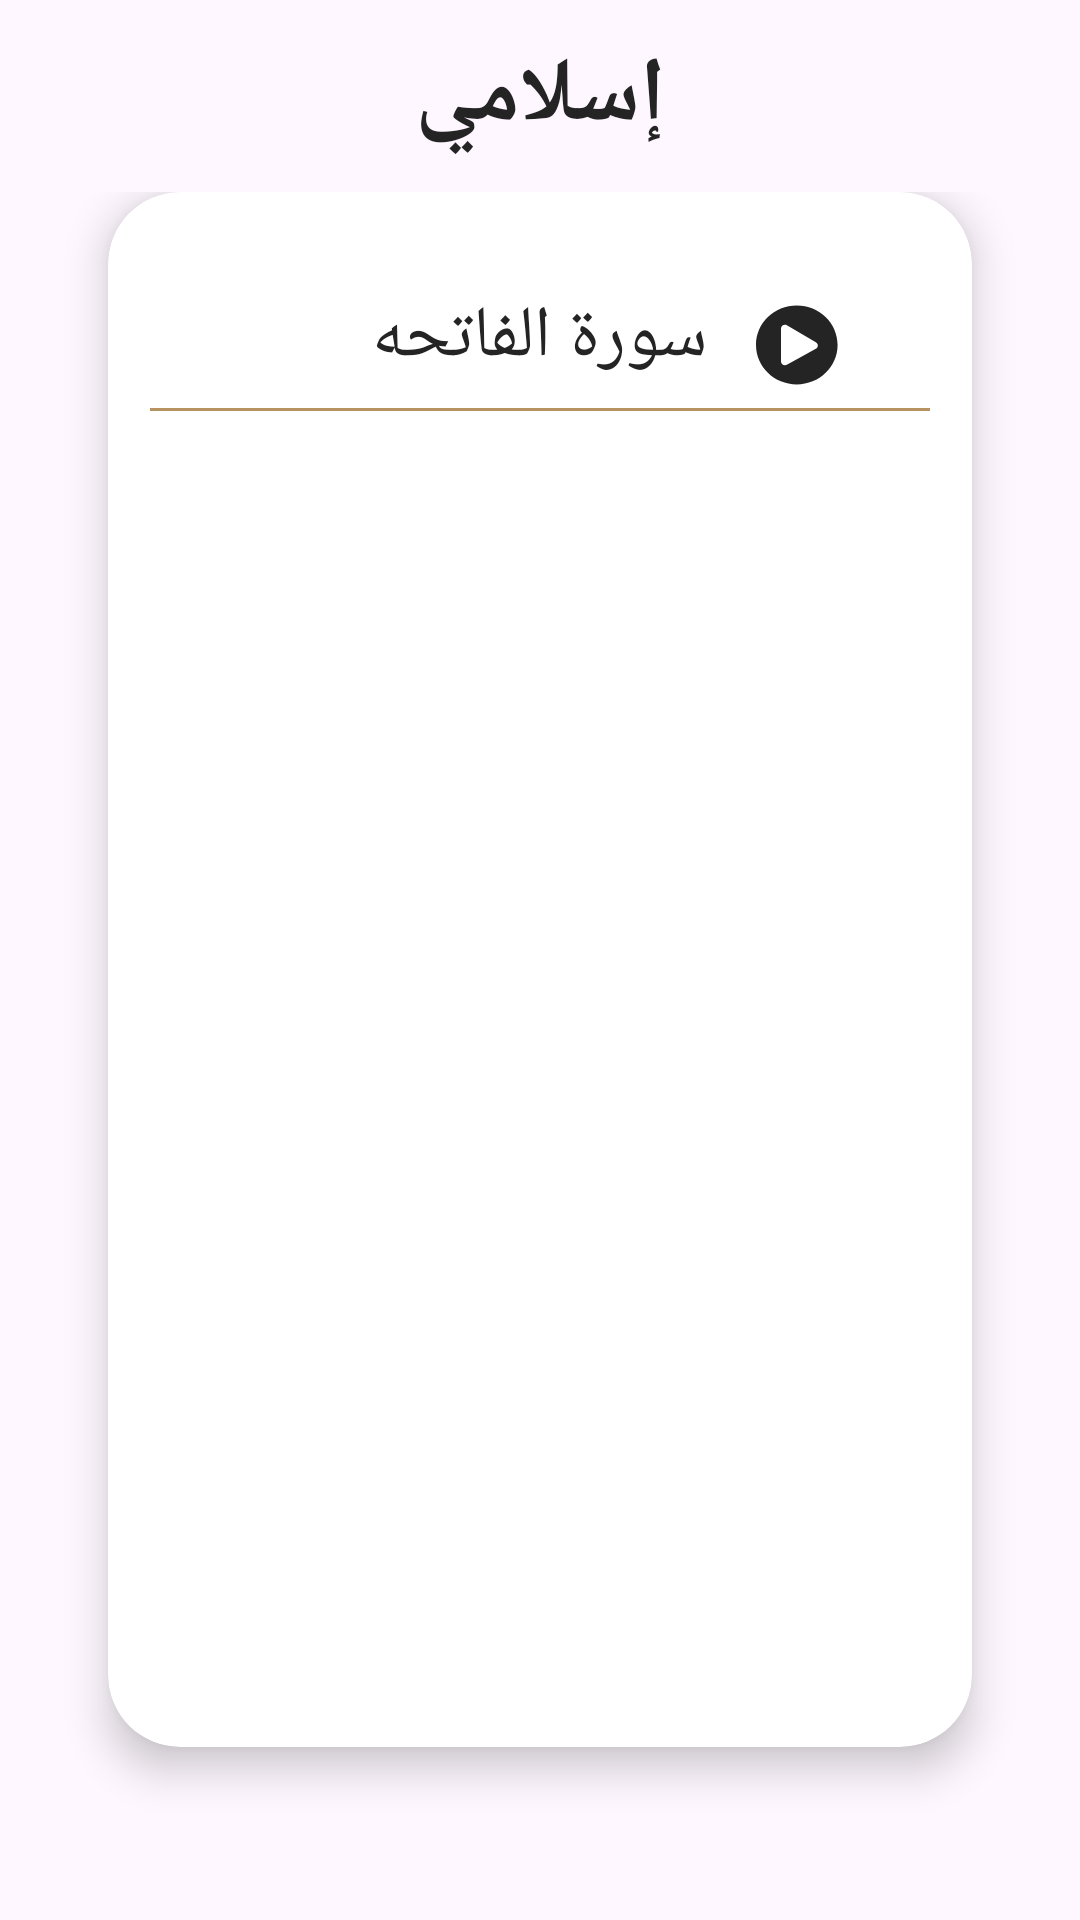

The Android layout XML behind this screen, and the referenced resources:
<!-- AndroidManifest.xml: application theme Theme.IslamiApp -->
<!-- res/layout/activity_chapter_details.xml -->
<?xml version="1.0" encoding="utf-8"?>
<androidx.coordinatorlayout.widget.CoordinatorLayout xmlns:android="http://schemas.android.com/apk/res/android"
    xmlns:app="http://schemas.android.com/apk/res-auto"
    xmlns:tools="http://schemas.android.com/tools"
    android:layout_width="match_parent"
    android:layout_height="match_parent"
    android:background="@drawable/main_bg"
    tools:context=".ui.chapterDetails.ChapterDetailsActivity">

    <com.google.android.material.appbar.AppBarLayout
        android:layout_width="match_parent"
        android:layout_height="wrap_content"
        android:backgroundTint="@android:color/transparent"
        android:background="@android:color/transparent">

        <androidx.appcompat.widget.Toolbar
            android:id="@+id/toolbar"
            android:layout_width="match_parent"
            android:layout_height="wrap_content"
            android:background="@android:color/transparent">

            <TextView
                android:layout_width="wrap_content"
                android:layout_height="wrap_content"
                android:layout_gravity="center"
                android:text="@string/toolbar_title"
                android:textColor="@color/black"
                android:textSize="30sp"
                android:textStyle="bold" />
        </androidx.appcompat.widget.Toolbar>
    </com.google.android.material.appbar.AppBarLayout>

    <include
        android:id="@+id/content_chapter"
        layout="@layout/content_chapter_details" />
</androidx.coordinatorlayout.widget.CoordinatorLayout>
<!-- res/layout/content_chapter_details.xml (included above) -->
<?xml version="1.0" encoding="utf-8"?>
<androidx.constraintlayout.widget.ConstraintLayout xmlns:android="http://schemas.android.com/apk/res/android"
    xmlns:app="http://schemas.android.com/apk/res-auto"
    xmlns:tools="http://schemas.android.com/tools"
    android:layout_width="match_parent"
    android:layout_height="match_parent"
    app:layout_behavior="@string/appbar_scrolling_view_behavior"
    tools:background="@drawable/main_bg">

    <androidx.cardview.widget.CardView
        android:layout_width="0dp"
        android:layout_height="0dp"
        app:cardCornerRadius="24dp"
        app:cardElevation="8dp"
        app:contentPadding="8dp"
        app:layout_constraintEnd_toEndOf="parent"
        app:layout_constraintHeight_percent=".9"
        app:layout_constraintStart_toStartOf="parent"
        app:layout_constraintTop_toTopOf="parent"
        app:layout_constraintWidth_percent=".8">

        <TextView
            android:id="@+id/tv_chapter_title"
            android:layout_width="wrap_content"
            android:layout_height="wrap_content"
            android:layout_gravity="top|center"
            android:layout_marginTop="24dp"
            android:textColor="@color/black"
            android:textSize="24sp"
            tools:text="سورة الفاتحه" />

        <com.google.android.material.button.MaterialButton
            android:layout_width="wrap_content"
            android:layout_height="wrap_content"
            android:layout_gravity="top|end"
            android:layout_marginTop="19dp"
            app:backgroundTint="@android:color/transparent"
            app:icon="@drawable/ic_chapter_play"
            app:iconSize="28dp"
            app:iconTint="@color/black" />

        <View
            android:id="@+id/separator"
            android:layout_width="260dp"
            android:layout_height="1dp"
            android:layout_gravity="center|top"
            android:layout_marginTop="64dp"
            android:background="@color/goldColor" />

        <androidx.recyclerview.widget.RecyclerView
            android:id="@+id/rv_verses"
            android:layout_width="wrap_content"
            android:layout_height="wrap_content"
            android:layout_gravity="center|top"
            android:layout_marginTop="80dp"
            app:layoutManager="androidx.recyclerview.widget.LinearLayoutManager"
            tools:listitem="@layout/item_verse" />

    </androidx.cardview.widget.CardView>


</androidx.constraintlayout.widget.ConstraintLayout>
<!-- res/layout/item_verse.xml (included above) -->
<?xml version="1.0" encoding="utf-8"?>
<androidx.constraintlayout.widget.ConstraintLayout xmlns:android="http://schemas.android.com/apk/res/android"
    xmlns:app="http://schemas.android.com/apk/res-auto"
    xmlns:tools="http://schemas.android.com/tools"
    android:layout_width="match_parent"
    android:layout_height="wrap_content">

    <TextView
        android:id="@+id/tv_content"
        android:layout_width="match_parent"
        android:layout_height="wrap_content"
        android:gravity="center"
        android:textColor="@color/black"
        android:textSize="20sp"
        app:layout_constraintTop_toTopOf="parent"
        tools:text="بِسْمِ اللَّهِ الرَّحْمَنِ الرَّحِيمِ" />

</androidx.constraintlayout.widget.ConstraintLayout>
<!-- resources referenced by this layout -->
<resources>
  <color name="black">#242424</color>
  <color name="goldColor">#B7935F</color>
  <!-- drawable ic_chapter_play (drawable) -->
  <vector xmlns:android="http://schemas.android.com/apk/res/android"
      android:width="28dp"
      android:height="29dp"
      android:viewportWidth="28"
      android:viewportHeight="29">
      <path
          android:fillColor="#242424"
          android:pathData="M13.599,0.901C6.087,0.901 0,6.988 0,14.5C0,22.012 6.087,28.099 13.599,28.099C21.111,28.099 27.198,22.012 27.198,14.5C27.198,6.988 21.111,0.901 13.599,0.901ZM19.944,15.816L10.293,21.354C9.426,21.837 8.335,21.217 8.335,20.203V8.797C8.335,7.788 9.421,7.163 10.293,7.646L19.944,13.513C20.843,14.017 20.843,15.317 19.944,15.816Z" />
  </vector>
  <string name="toolbar_title">إسلامي</string>
  <style name="Theme.IslamiApp" parent="Base.Theme.IslamiApp" />
  <style name="Base.Theme.IslamiApp" parent="Theme.Material3.DayNight.NoActionBar">
          
          <item name="colorPrimary">@color/goldColor</item>
          <item name="colorPrimaryVariant">@color/goldVariantColor</item>
          <item name="android:statusBarColor">@color/goldVariantColor</item>
          <item name="fontFamily">@font/elmessiri_font</item>
      </style>
  <color name="goldVariantColor">#9D7E51</color>
</resources>
